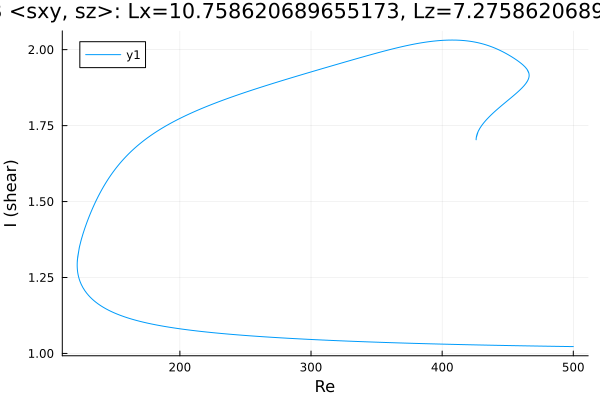

The table this chart was drawn from, first rows:
Re, shear
500.0, 1.023
499.1, 1.023
497.6, 1.023
496.2, 1.023
494.8, 1.023
493.4, 1.023
492, 1.023
490.6, 1.023
489.2, 1.023
487.7, 1.023
486.3, 1.023
484.9, 1.024
483.5, 1.024
482.1, 1.024
480.7, 1.024
479.3, 1.024
477.8, 1.024
476.4, 1.024
475, 1.024
473.6, 1.024
472.2, 1.024
470.8, 1.024
469.4, 1.025
467.9, 1.025
466.5, 1.025
465.1, 1.025
463.7, 1.025
462.3, 1.025
460.9, 1.025
459.5, 1.025
458, 1.025
456.6, 1.026
455.2, 1.026
453.8, 1.026
452.4, 1.026
451, 1.026
449.6, 1.026
448.1, 1.026
446.7, 1.026
445.3, 1.026
443.9, 1.027
442.5, 1.027
441.1, 1.027
439.7, 1.027
438.2, 1.027
436.8, 1.027
435.8, 1.027
434.4, 1.027
433, 1.027
431.5, 1.028
430.1, 1.028
428.7, 1.028
427.3, 1.028
425.9, 1.028
424.5, 1.028
423.1, 1.028
421.6, 1.029
420.2, 1.029
418.8, 1.029
417.4, 1.029
... 1,270 more rows
